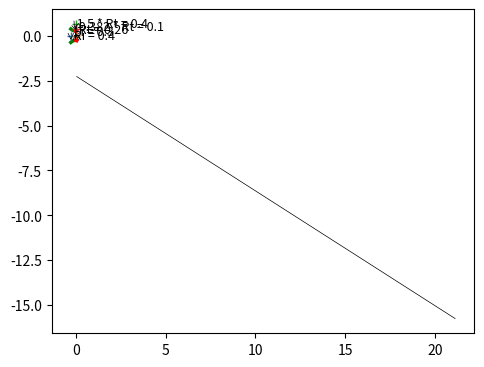

This chart was generated by the following Python code: (Note: this script raises an exception after producing the figure.)
import math
import numpy as np
import matplotlib.pyplot as plt

from matplotlib.patches import Arc
from bisect import bisect_left


"""
 Implemented from the following technical notes 
 The thrust optimised parabolic nozzle
 http://www.aspirespace.org.uk/downloads/Thrust%20optimised%20parabolic%20nozzle.pdf
 .................................................................
The radius of the nozzle exit: 
Re = √ε * Rt							[Eqn. 2]
and nozzle length 
LN = 0.8 ((√∈−1) * Rt )/ tan(15)		[Eqn. 3]
.................................................................
For the throat entrant section:
x = 1.5 Rt cosθ
y = 1.5 Rt sinθ + 1.5 Rt + Rt			[Eqn. 4]
where: −135 ≤ θ ≤ −90
(The initial angle isn’t defined and is up to the
combustion chamber designer, -135 degrees is typical.)
.................................................................
For the throat exit section:
x = 0.382 Rt cosθ
y = 0.382 Rt sinθ + 0.382 Rt + Rt		[Eqn. 5]
where: −90 ≤ θ ≤ (θn − 90)
.................................................................
The bell is a quadratic Bézier curve, which has equations:
x(t) = (1 − t)^2 * Nx + 2(1 − t)t * Qx + t^2 * Ex, 0≤t≤1
y(t) = (1 − t)^2 * Ny + 2(1 − t)t * Qy + t^2 * Ey, 0≤t≤1 [Eqn. 6]
.................................................................
Selecting equally spaced divisions between 0 and 1 produces 
the points described earlier in the graphical method, 
for example 0.25, 0.5, and 0.75.
.................................................................
Equations 6 are defined by points N, Q, and E (see the graphical method 
earlier for the locations of these points).
Point N is defined by equations 5 setting the angle to (θn – 90).
Nx = 0.382 Rt cos(θn – 90)
Ny = 0.382 Rt sin(θn – 90) + 0.382 Rt + Rt
.................................................................
Coordinate Ex is defined by equation 3, and coordinate Ey is defined by equation 2.
Ex = 0.8*(((√ε−1)-1)*Rt)/(tan(15)) # degrees in rad
Ey = √ε * Rt
.................................................................
Point Q is the intersection of the lines: ⃗⃗⃗⃗⃗⃗
NQ = m1 x + C1 and: ⃗⃗⃗⃗⃗
QE = m2 x + C2 			[Eqn. 7]
where: gradient 
m1 = tan(θn ) , m2 = tan(θe )	[Eqn. 8]
and: intercept 
C1 = Ny − m1 Nx
C2 = Ey − m2 Ex		[Eqn. 9]
.................................................................
The intersection of these two lines (at point Q) is given by:
Qx = (C2 − C1 ) /(m1 − m2 )
Qy = (m1 C2 − m2 C1 ) / (m1 − m2 ) [Eqn. 10]
.................................................................
"""

# sp.heat, area_ratio, throat_radius, length percentage,
def bell_nozzle(k, aratio, Rt, l_percent):
    # upto the nozzle designer, usually -135
    entrant_angle = -135
    ea_radian = math.radians(entrant_angle)

    # nozzle length percntage
    if l_percent == 60:
        Lnp = 0.6
    elif l_percent == 80:
        Lnp = 0.8
    elif l_percent == 90:
        Lnp = 0.9
    else:
        Lnp = 0.8
    # find wall angles (theta_n, theta_e) for given aratio (ar)
    angles = find_wall_angles(aratio, throat_radius, l_percent)
    # wall angles
    nozzle_length = angles[0]
    theta_n = angles[1]
    theta_e = angles[2]

    data_intervel = 130
    # entrant functions
    ea_start = ea_radian
    ea_end = -math.pi / 2
    angle_list = np.linspace(ea_start, ea_end, data_intervel)
    xe = []
    ye = []
    for i in angle_list:
        xe.append(1.5 * Rt * math.cos(i))
        ye.append(1.5 * Rt * math.sin(i) + 2.5 * Rt)

    # exit section
    ea_start = -math.pi / 2
    ea_end = theta_n - math.pi / 2
    angle_list = np.linspace(ea_start, ea_end, data_intervel)
    xe2 = []
    ye2 = []
    for i in angle_list:
        xe2.append(0.382 * Rt * math.cos(i))
        ye2.append(0.382 * Rt * math.sin(i) + 1.382 * Rt)

    # bell section
    # Nx, Ny-N is defined by [Eqn. 5] setting the angle to (θn – 90)
    Nx = 0.382 * Rt * math.cos(theta_n - math.pi / 2)
    Ny = 0.382 * Rt * math.sin(theta_n - math.pi / 2) + 1.382 * Rt
    # Ex - [Eqn. 3], and coordinate Ey - [Eqn. 2]
    Ex = Lnp * ((math.sqrt(aratio) - 1) * Rt) / math.tan(math.radians(15))
    Ey = math.sqrt(aratio) * Rt
    # gradient m1,m2 - [Eqn. 8]
    m1 = math.tan(theta_n)
    m2 = math.tan(theta_e)
    # intercept - [Eqn. 9]
    C1 = Ny - m1 * Nx
    C2 = Ey - m2 * Ex
    # intersection of these two lines (at point Q)-[Eqn.10]
    Qx = (C2 - C1) / (m1 - m2)
    Qy = (m1 * C2 - m2 * C1) / (m1 - m2)

    # Selecting equally spaced divisions between 0 and 1 produces
    # the points described earlier in the graphical method
    # The bell is a quadratic Bézier curve, which has equations:
    # x(t) = (1 − t)^2 * Nx + 2(1 − t)t * Qx + t^2 * Ex, 0≤t≤1
    # y(t) = (1 − t)^2 * Ny + 2(1 − t)t * Qy + t^2 * Ey, 0≤t≤1 [Eqn. 6]
    int_list = np.linspace(0, 1, data_intervel)
    xbell = []
    ybell = []
    for t in int_list:
        xbell.append(((1 - t) ** 2) * Nx + 2 * (1 - t) * t * Qx + (t**2) * Ex)
        ybell.append(((1 - t) ** 2) * Ny + 2 * (1 - t) * t * Qy + (t**2) * Ey)

    # create negative values for the other half of nozzle
    nye = [-y for y in ye]
    nye2 = [-y for y in ye2]
    nybell = [-y for y in ybell]
    # return
    return angles, (xe, ye, nye, xe2, ye2, nye2, xbell, ybell, nybell)


# find wall angles (theta_n, theta_e) in radians for given aratio (ar)
def find_wall_angles(ar, Rt, l_percent=80):
    # wall-angle empirical data
    aratio = [4, 5, 10, 20, 30, 40, 50, 100]
    theta_n_60 = [20.5, 20.5, 16.0, 14.5, 14.0, 13.5, 13.0, 11.2]
    theta_n_80 = [21.5, 23.0, 26.3, 28.8, 30.0, 31.0, 31.5, 33.5]
    theta_n_90 = [20.0, 21.0, 24.0, 27.0, 28.5, 29.5, 30.2, 32.0]
    theta_e_60 = [26.5, 28.0, 32.0, 35.0, 36.2, 37.1, 35.0, 40.0]
    theta_e_80 = [14.0, 13.0, 11.0, 9.0, 8.5, 8.0, 7.5, 7.0]
    theta_e_90 = [11.5, 10.5, 8.0, 7.0, 6.5, 6.0, 6.0, 6.0]

    # nozzle length
    f1 = ((math.sqrt(ar) - 1) * Rt) / math.tan(math.radians(15))

    if l_percent == 60:
        theta_n = theta_n_60
        theta_e = theta_e_60
        Ln = 0.6 * f1
    elif l_percent == 80:
        theta_n = theta_n_80
        theta_e = theta_e_80
        Ln = 0.8 * f1
    elif l_percent == 90:
        theta_n = theta_n_90
        theta_e = theta_e_90
        Ln = 0.9 * f1
    else:
        theta_n = theta_n_80
        theta_e = theta_e_80
        Ln = 0.8 * f1

    # find the nearest ar index in the aratio list
    x_index, x_val = find_nearest(aratio, ar)
    # if the value at the index is close to input, return it
    if round(aratio[x_index], 1) == round(ar, 1):
        return Ln, math.radians(theta_n[x_index]), math.radians(theta_e[x_index])

    # check where the index lies, and slice accordingly
    if x_index > 2:
        # slice couple of middle values for interpolation
        ar_slice = aratio[x_index - 2 : x_index + 2]
        tn_slice = theta_n[x_index - 2 : x_index + 2]
        te_slice = theta_e[x_index - 2 : x_index + 2]
        # find the tn_val for given ar
        tn_val = interpolate(ar_slice, tn_slice, ar)
        te_val = interpolate(ar_slice, te_slice, ar)
    elif (len(aratio) - x_index) <= 1:
        # slice couple of values initial for interpolation
        ar_slice = aratio[x_index - 2 : len(x_index)]
        tn_slice = theta_n[x_index - 2 : len(x_index)]
        te_slice = theta_e[x_index - 2 : len(x_index)]
        # find the tn_val for given ar
        tn_val = interpolate(ar_slice, tn_slice, ar)
        te_val = interpolate(ar_slice, te_slice, ar)
    else:
        # slice couple of end values for interpolation
        ar_slice = aratio[0 : x_index + 2]
        tn_slice = theta_n[0 : x_index + 2]
        te_slice = theta_e[0 : x_index + 2]
        # find the tn_val for given ar
        tn_val = interpolate(ar_slice, tn_slice, ar)
        te_val = interpolate(ar_slice, te_slice, ar)

    return Ln, math.radians(tn_val), math.radians(te_val)


# simple linear interpolation
def interpolate(x_list, y_list, x):
    if any(y - x <= 0 for x, y in zip(x_list, x_list[1:])):
        raise ValueError("x_list must be in strictly ascending order!")
    intervals = zip(x_list, x_list[1:], y_list, y_list[1:])
    slopes = [(y2 - y1) / (x2 - x1) for x1, x2, y1, y2 in intervals]

    if x <= x_list[0]:
        return y_list[0]
    elif x >= x_list[-1]:
        return y_list[-1]
    else:
        i = bisect_left(x_list, x) - 1
        return y_list[i] + slopes[i] * (x - x_list[i])


# find the nearest index in the list for the given value
def find_nearest(array, value):
    array = np.asarray(array)
    idx = (np.abs(array - value)).argmin()
    return idx, array[idx]


# nozzle contour plot
def plot_nozzle(ax, title, Rt, angles, contour):
    # wall angles
    nozzle_length = angles[0]
    theta_n = angles[1]
    theta_e = angles[2]

    # contour values
    xe = contour[0]
    ye = contour[1]
    nye = contour[2]
    xe2 = contour[3]
    ye2 = contour[4]
    nye2 = contour[5]
    xbell = contour[6]
    ybell = contour[7]
    nybell = contour[8]

    # plot

    # set correct aspect ratio
    ax.set_aspect("equal")

    # throat enterant
    ax.plot(xe, ye, linewidth=2.5, color="g")
    ax.plot(xe, nye, linewidth=2.5, color="g")

    # throat inlet line
    x1 = xe[0]
    y1 = 0
    x2 = xe[0]
    y2 = nye[0]
    dist = math.sqrt((x2 - x1) ** 2 + (y2 - y1) ** 2)
    # draw arrow, inlet radial line [x1, y1] to [x2, y2]
    text = " Ri = " + str(round(dist, 1))
    ax.plot(xe[0], 0, "+")
    # draw dimension from [x1, y1] to [x2, y2]
    ax.annotate("", [x1, y1], [x2, y2], arrowprops=dict(lw=0.5, arrowstyle="<-"))
    ax.text((x1 + x2) / 2, (y1 + y2) / 2, text, fontsize=9)

    # nozzle inlet length line [0,0] to [xe[0], 0]
    text = " Li = " + str(round(abs(xe[0]), 1))
    ax.plot(0, 0, "+")
    # draw dimension from [0,0] to [xe[0], 0]
    ax.annotate("", [0, 0], [xe[0], 0], arrowprops=dict(lw=0.5, arrowstyle="<-"))
    ax.text(xe[0], 0, text, fontsize=9)

    # find mid point and draw arc radius
    i = int(len(xe) / 2)
    xcenter = 0
    ycenter = 2.5 * Rt
    xarch = xe[i]
    yarch = ye[i]
    # draw arrow, enterant radial line [xcenter, ycenter] to [xarch, yarch]
    text = " 1.5 * Rt = " + str(round(1.5 * Rt, 1))
    ax.plot(xcenter, ycenter, "+")
    # draw dimension from [xcenter, ycenter] to [xarch, yarch]
    ax.annotate(
        "", [xcenter, ycenter], [xarch, yarch], arrowprops=dict(lw=0.5, arrowstyle="<-")
    )
    ax.text((xarch + xcenter) / 2, (yarch + ycenter) / 2, text, fontsize=9)

    # throat radius line [0,0] to [xe[-1], ye[-1]]
    text = " Rt = " + str(Rt)
    # draw dimension from [0,0] to [xe[-1], ye[-1]]
    ax.annotate("", [0, 0], [xe[-1], ye[-1]], arrowprops=dict(lw=0.5, arrowstyle="<-"))
    ax.text(xe[-1] / 2, ye[-1] / 2, text, fontsize=9)

    # throat exit
    ax.plot(xe2, ye2, linewidth=2.5, color="r")
    ax.plot(xe2, nye2, linewidth=2.5, color="r")
    # find mid point and draw arc radius
    i = int(len(xe2) / 2)
    xcenter2 = 0
    ycenter2 = 1.382 * Rt
    xarch2 = xe2[i]
    yarch2 = ye2[i]
    # draw arrow, exit radial line from [xcenter2,ycenter2] to [xarch2, yarch2]
    text = " 0.382 * Rt = " + str(round(0.382 * Rt, 1))
    ax.plot(xcenter2, ycenter2, "+")
    # draw dimension from [xcenter2,ycenter2] to [xarch2, yarch2]
    ax.annotate(
        "",
        [xcenter2, ycenter2],
        [xarch2, yarch2],
        arrowprops=dict(lw=0.5, arrowstyle="<-"),
    )
    ax.text((xarch2 + xcenter2) / 2, (yarch2 + ycenter2) / 2, text, fontsize=9)

    # draw theta_n, throat inflexion angle
    adj_text = 2
    origin = [xe2[-1], nye2[-1] - adj_text]
    degree_symbol = r"$\theta$n"
    draw_angle_arc(ax, theta_n, origin, degree_symbol)

    # bell section
    ax.plot(xbell, ybell, linewidth=2.5, color="b")
    ax.plot(xbell, nybell, linewidth=2.5, color="b")

    # throat radius line [0,0] to [xe[-1], ye[-1]]
    text = " Re = " + str(round((math.sqrt(aratio) * Rt), 1))
    ax.plot(xbell[-1], 0, "+")
    # draw dimension from [0,0] to [xe[-1], ye[-1]]
    ax.annotate(
        "",
        [xbell[-1], 0],
        [xbell[-1], ybell[-1]],
        arrowprops=dict(lw=0.5, arrowstyle="<-"),
    )
    ax.text(xbell[-1], ybell[-1] / 2, text, fontsize=9)

    # draw theta_n, throat exit angle
    origin = [xbell[-1], nybell[-1]]
    degree_symbol = r"$\theta$e"
    draw_angle_arc(ax, theta_e, origin, degree_symbol)

    # nozzle length line [0,0] to [xe[-1], ye[-1]]
    text = " Ln = " + str(round(nozzle_length, 1))
    ax.plot(0, 0, "+")
    # draw dimension from [0,0] to [xbell[-1], 0]
    ax.annotate("", [0, 0], [xbell[-1], 0], arrowprops=dict(lw=0.5, arrowstyle="<-"))
    ax.text(xbell[-1] / 2, 0, text, fontsize=9)

    # axis
    ax.axhline(color="black", lw=0.5, linestyle="dashed")
    ax.axvline(color="black", lw=0.5, linestyle="dashed")

    # grids
    ax.grid()
    ax.minorticks_on()
    ax.grid(which="major", linestyle="-", linewidth="0.5")  # , color='red'
    ax.grid(which="minor", linestyle=":", linewidth="0.5")  # , color='black'

    # show
    plt.title(title, fontsize=9)
    return


# theta_n in rad,  origin =[startx, starty], degree symbol
def draw_angle_arc(ax, theta_n, origin, degree_symbol=r"$\theta$"):
    length = 50
    # start point
    startx = origin[0]
    starty = origin[1]
    # find the end point
    endx = startx + np.cos(-theta_n) * length * 0.5
    endy = starty + np.sin(-theta_n) * length * 0.5
    # draw the angled line
    ax.plot([startx, endx], [starty, endy], linewidth=0.5, color="k")
    # horizontal line
    # ax.hlines(y=starty, xmin=startx, xmax=length, linewidth=0.5, color='k')
    # angle
    arc_obj = Arc([startx, starty], 1, 1, 0, 0, math.degrees(theta_n), color="k")
    ax.add_patch(arc_obj)
    ax.text(
        startx + 0.5,
        starty + 0.5,
        degree_symbol + " = " + str(round(theta_n, 1)) + "\u00b0",
    )
    return


# ring of radius r, height h, base point a
def ring(r, h, a=0, n_theta=30, n_height=10):
    theta = np.linspace(0, 2 * np.pi, n_theta)
    v = np.linspace(a, a + h, n_height)
    theta, v = np.meshgrid(theta, v)
    x = r * np.cos(theta)
    y = r * np.sin(theta)
    z = v
    return x, y, z


# Set 3D plot axes to equal scale.
# Required since `ax.axis('equal')` and `ax.set_aspect('equal')` don't work on 3D.
def set_axes_equal_3d(ax: plt.Axes):
    """
    https://stackoverflow.com/questions/13685386/matplotlib-equal-unit-length-with-equal-aspect-ratio-z-axis-is-not-equal-to
    """
    limits = np.array(
        [
            ax.get_xlim3d(),
            ax.get_ylim3d(),
            ax.get_zlim3d(),
        ]
    )
    origin = np.mean(limits, axis=1)
    radius = 0.5 * np.max(np.abs(limits[:, 1] - limits[:, 0]))
    _set_axes_radius(ax, origin, radius)
    return


# set axis limits
def _set_axes_radius(ax, origin, radius):
    x, y, z = origin
    ax.set_xlim3d([x - radius, x + radius])
    ax.set_ylim3d([y - radius, y + radius])
    ax.set_zlim3d([z - radius, z + radius])
    return


# 3d plot
def plot3D(ax, contour):
    # unpack the contour values
    xe = contour[0]
    ye = contour[1]
    nye = contour[2]
    xe2 = contour[3]
    ye2 = contour[4]
    nye2 = contour[5]
    xbell = contour[6]
    ybell = contour[7]
    nybell = contour[8]
    # collect and append array values
    x = []
    y = []
    x = np.append(x, xe)
    y = np.append(y, ye)
    x = np.append(x, xe2)
    y = np.append(y, ye2)
    x = np.append(x, xbell)
    y = np.append(y, ybell)

    # ring thickness
    thick = 5 * (x[1] - x[0])  # 0.01

    # draw multiple rings to create 3d structure
    for i in range(len(y)):
        X, Y, Z = ring(y[i], thick, x[i])
        ax.plot_surface(X, Y, Z, color="g")

    # set correct aspect ratio
    ax.set_box_aspect([1, 1, 1])
    set_axes_equal_3d(ax)
    # set view
    ax.view_init(-170, -15)
    return


def plot(title, throat_radius, angles, contour):
    # Plot 3d view
    fig = plt.figure(figsize=(12, 9))
    # plot some 2d information
    ax1 = fig.add_subplot(121)
    plot_nozzle(ax1, title, throat_radius, angles, contour)
    # plot 3d view
    ax2 = fig.add_subplot(122, projection="3d")
    plot3D(ax2, contour)
    # show
    fig.tight_layout(rect=[0, 0.03, 1, 0.95])
    plt.show()
    return


# __main method__
if __name__ == "__main__":

    # constants
    k = 1.21  # ratio of specific heats
    l_percent = 80  # nozzle length percntage (60, 80, 90)

    # typical upper stage values
    aratio = 77.5  # Ae / At
    throat_radius = 0.26  # {'radius_throat': 40, 'radius_exit': 210}

    # rao_bell_nozzle_contour
    angles, contour = bell_nozzle(k, aratio, throat_radius, l_percent)
    # plot contour
    title = (
        "Bell Nozzle \n [Area Ratio = "
        + str(round(aratio, 1))
        + ", Throat Radius = "
        + str(round(throat_radius, 1))
        + "]"
    )
    plot(title, throat_radius, angles, contour)
    print(contour[5])

    # --------------- Nozzle-2------------------

    # typical lower stage booster values
    aratio = 7  # Ae / At
    throat_radius = 800  #

    # rao_bell_nozzle_contour
    angles, contour = bell_nozzle(k, aratio, throat_radius, l_percent)
    # plot contour
    title = (
        "Bell Nozzle \n [Area Ratio = "
        + str(round(aratio, 1))
        + ", Throat Radius = "
        + str(round(throat_radius, 1))
        + "]"
    )
    plot(title, throat_radius, angles, contour)
